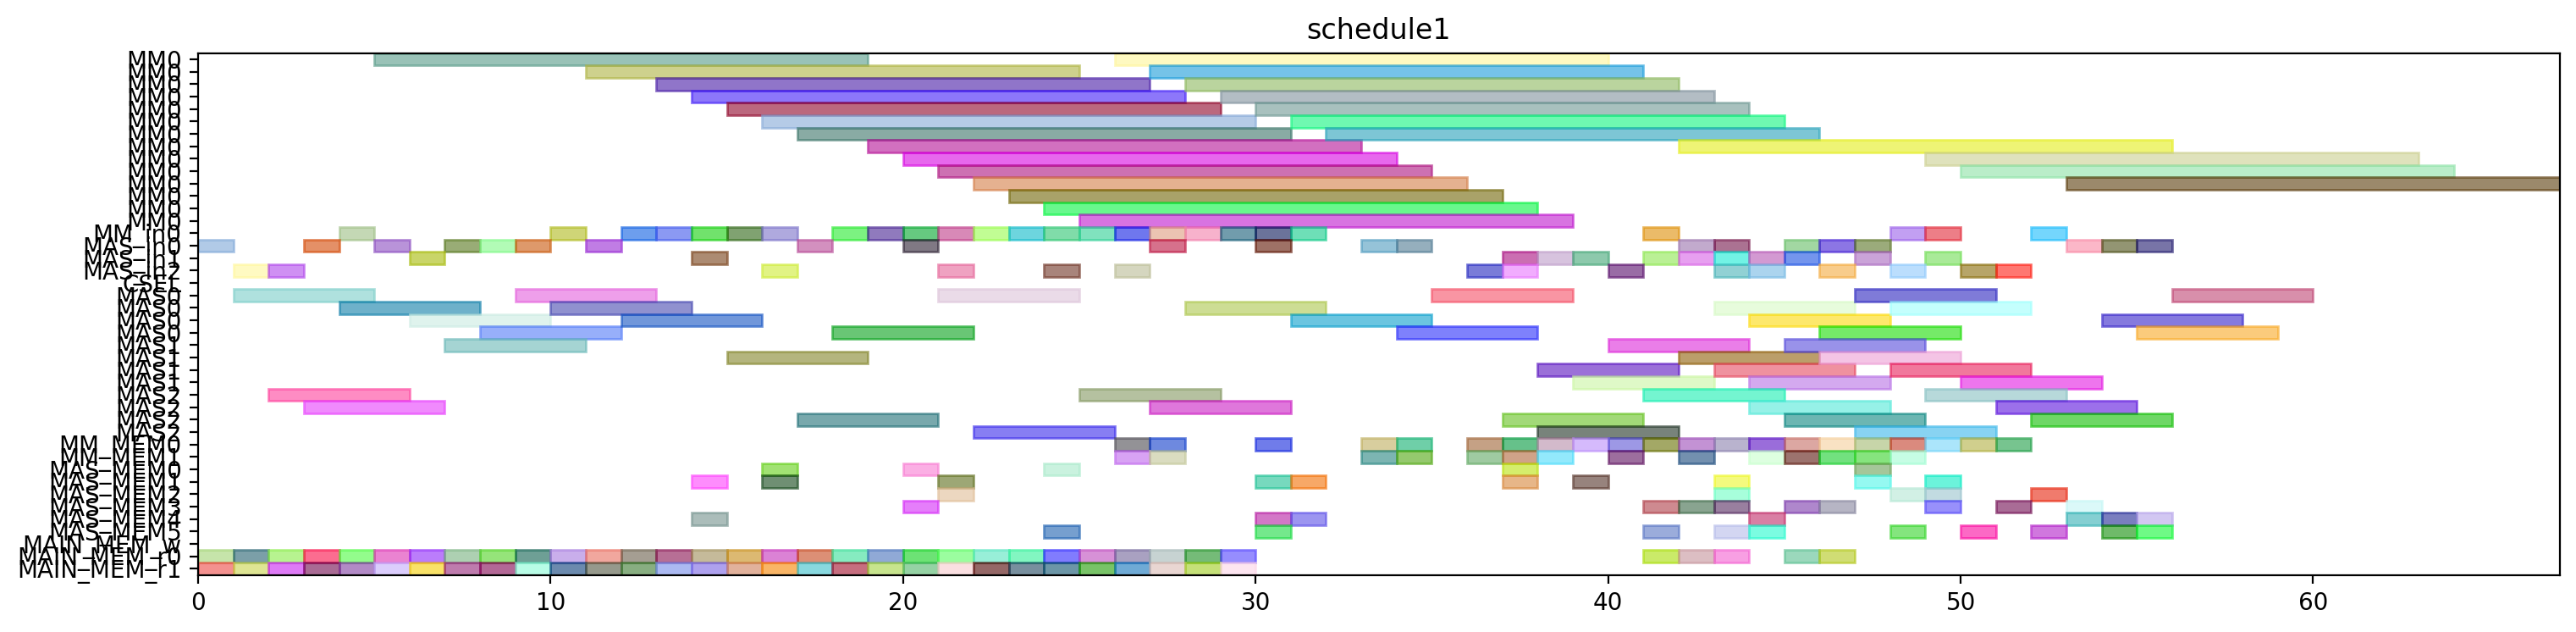

Reproduce this figure in Python.
from pyschedule import Scenario, solvers, plotters, alt


def solve():
	horizon = 164
	S = Scenario("schedule1", horizon=horizon)

	# resource
	MM = S.Resources('MM', num=1, size=14)
	MM_in = S.Resources('MM_in', num=1)
	MAS_in = S.Resources('MAS_in', num=3)
	CSEL = S.Resource('CSEL')
	MAS = S.Resources('MAS', num=3, size=4, periods=range(1, horizon))
	MM_MEM = S.Resources('MM_MEM', num=2)
	MAS_MEM = S.Resources('MAS_MEM', num=6)
	MAIN_MEM_w = S.Resource('MAIN_MEM_w', size=1)
	MAIN_MEM_r = S.Resources('MAIN_MEM_r', num=2)

	# result of previous scheduling
	r12_t3_in = S.Task('r12_t3_in', length=1, delay_cost=1)
	S += r12_t3_in >= 0
	r12_t3_in += MAS_in[0]

	r12_t3_mem0 = S.Task('r12_t3_mem0', length=1, delay_cost=1)
	S += r12_t3_mem0 >= 0
	r12_t3_mem0 += MAIN_MEM_r[0]

	r12_t3_mem1 = S.Task('r12_t3_mem1', length=1, delay_cost=1)
	S += r12_t3_mem1 >= 0
	r12_t3_mem1 += MAIN_MEM_r[1]

	r12_t3 = S.Task('r12_t3', length=4, delay_cost=1)
	S += r12_t3 >= 1
	r12_t3 += MAS[0]

	r6_t2_in = S.Task('r6_t2_in', length=1, delay_cost=1)
	S += r6_t2_in >= 1
	r6_t2_in += MAS_in[2]

	r6_t2_mem0 = S.Task('r6_t2_mem0', length=1, delay_cost=1)
	S += r6_t2_mem0 >= 1
	r6_t2_mem0 += MAIN_MEM_r[0]

	r6_t2_mem1 = S.Task('r6_t2_mem1', length=1, delay_cost=1)
	S += r6_t2_mem1 >= 1
	r6_t2_mem1 += MAIN_MEM_r[1]

	r16_t3_in = S.Task('r16_t3_in', length=1, delay_cost=1)
	S += r16_t3_in >= 2
	r16_t3_in += MAS_in[2]

	r16_t3_mem0 = S.Task('r16_t3_mem0', length=1, delay_cost=1)
	S += r16_t3_mem0 >= 2
	r16_t3_mem0 += MAIN_MEM_r[0]

	r16_t3_mem1 = S.Task('r16_t3_mem1', length=1, delay_cost=1)
	S += r16_t3_mem1 >= 2
	r16_t3_mem1 += MAIN_MEM_r[1]

	r6_t2 = S.Task('r6_t2', length=4, delay_cost=1)
	S += r6_t2 >= 2
	r6_t2 += MAS[2]

	r16_t3 = S.Task('r16_t3', length=4, delay_cost=1)
	S += r16_t3 >= 3
	r16_t3 += MAS[2]

	r4_t2_in = S.Task('r4_t2_in', length=1, delay_cost=1)
	S += r4_t2_in >= 3
	r4_t2_in += MAS_in[0]

	r4_t2_mem0 = S.Task('r4_t2_mem0', length=1, delay_cost=1)
	S += r4_t2_mem0 >= 3
	r4_t2_mem0 += MAIN_MEM_r[0]

	r4_t2_mem1 = S.Task('r4_t2_mem1', length=1, delay_cost=1)
	S += r4_t2_mem1 >= 3
	r4_t2_mem1 += MAIN_MEM_r[1]

	r12_t0_in = S.Task('r12_t0_in', length=1, delay_cost=1)
	S += r12_t0_in >= 4
	r12_t0_in += MM_in[0]

	r12_t0_mem0 = S.Task('r12_t0_mem0', length=1, delay_cost=1)
	S += r12_t0_mem0 >= 4
	r12_t0_mem0 += MAIN_MEM_r[0]

	r12_t0_mem1 = S.Task('r12_t0_mem1', length=1, delay_cost=1)
	S += r12_t0_mem1 >= 4
	r12_t0_mem1 += MAIN_MEM_r[1]

	r4_t2 = S.Task('r4_t2', length=4, delay_cost=1)
	S += r4_t2 >= 4
	r4_t2 += MAS[0]

	r12_t0 = S.Task('r12_t0', length=14, delay_cost=1)
	S += r12_t0 >= 5
	r12_t0 += MM[0]

	r5_t2_in = S.Task('r5_t2_in', length=1, delay_cost=1)
	S += r5_t2_in >= 5
	r5_t2_in += MAS_in[0]

	r5_t2_mem0 = S.Task('r5_t2_mem0', length=1, delay_cost=1)
	S += r5_t2_mem0 >= 5
	r5_t2_mem0 += MAIN_MEM_r[0]

	r5_t2_mem1 = S.Task('r5_t2_mem1', length=1, delay_cost=1)
	S += r5_t2_mem1 >= 5
	r5_t2_mem1 += MAIN_MEM_r[1]

	r1_t2_in = S.Task('r1_t2_in', length=1, delay_cost=1)
	S += r1_t2_in >= 6
	r1_t2_in += MAS_in[1]

	r1_t2_mem0 = S.Task('r1_t2_mem0', length=1, delay_cost=1)
	S += r1_t2_mem0 >= 6
	r1_t2_mem0 += MAIN_MEM_r[0]

	r1_t2_mem1 = S.Task('r1_t2_mem1', length=1, delay_cost=1)
	S += r1_t2_mem1 >= 6
	r1_t2_mem1 += MAIN_MEM_r[1]

	r5_t2 = S.Task('r5_t2', length=4, delay_cost=1)
	S += r5_t2 >= 6
	r5_t2 += MAS[0]

	r1_t2 = S.Task('r1_t2', length=4, delay_cost=1)
	S += r1_t2 >= 7
	r1_t2 += MAS[1]

	r9_t2_in = S.Task('r9_t2_in', length=1, delay_cost=1)
	S += r9_t2_in >= 7
	r9_t2_in += MAS_in[0]

	r9_t2_mem0 = S.Task('r9_t2_mem0', length=1, delay_cost=1)
	S += r9_t2_mem0 >= 7
	r9_t2_mem0 += MAIN_MEM_r[0]

	r9_t2_mem1 = S.Task('r9_t2_mem1', length=1, delay_cost=1)
	S += r9_t2_mem1 >= 7
	r9_t2_mem1 += MAIN_MEM_r[1]

	r13_t3_in = S.Task('r13_t3_in', length=1, delay_cost=1)
	S += r13_t3_in >= 8
	r13_t3_in += MAS_in[0]

	r13_t3_mem0 = S.Task('r13_t3_mem0', length=1, delay_cost=1)
	S += r13_t3_mem0 >= 8
	r13_t3_mem0 += MAIN_MEM_r[0]

	r13_t3_mem1 = S.Task('r13_t3_mem1', length=1, delay_cost=1)
	S += r13_t3_mem1 >= 8
	r13_t3_mem1 += MAIN_MEM_r[1]

	r9_t2 = S.Task('r9_t2', length=4, delay_cost=1)
	S += r9_t2 >= 8
	r9_t2 += MAS[0]

	r13_t3 = S.Task('r13_t3', length=4, delay_cost=1)
	S += r13_t3 >= 9
	r13_t3 += MAS[0]

	r6_t3_in = S.Task('r6_t3_in', length=1, delay_cost=1)
	S += r6_t3_in >= 9
	r6_t3_in += MAS_in[0]

	r6_t3_mem0 = S.Task('r6_t3_mem0', length=1, delay_cost=1)
	S += r6_t3_mem0 >= 9
	r6_t3_mem0 += MAIN_MEM_r[0]

	r6_t3_mem1 = S.Task('r6_t3_mem1', length=1, delay_cost=1)
	S += r6_t3_mem1 >= 9
	r6_t3_mem1 += MAIN_MEM_r[1]

	r6_t1_in = S.Task('r6_t1_in', length=1, delay_cost=1)
	S += r6_t1_in >= 10
	r6_t1_in += MM_in[0]

	r6_t1_mem0 = S.Task('r6_t1_mem0', length=1, delay_cost=1)
	S += r6_t1_mem0 >= 10
	r6_t1_mem0 += MAIN_MEM_r[0]

	r6_t1_mem1 = S.Task('r6_t1_mem1', length=1, delay_cost=1)
	S += r6_t1_mem1 >= 10
	r6_t1_mem1 += MAIN_MEM_r[1]

	r6_t3 = S.Task('r6_t3', length=4, delay_cost=1)
	S += r6_t3 >= 10
	r6_t3 += MAS[0]

	r5_t3_in = S.Task('r5_t3_in', length=1, delay_cost=1)
	S += r5_t3_in >= 11
	r5_t3_in += MAS_in[0]

	r5_t3_mem0 = S.Task('r5_t3_mem0', length=1, delay_cost=1)
	S += r5_t3_mem0 >= 11
	r5_t3_mem0 += MAIN_MEM_r[0]

	r5_t3_mem1 = S.Task('r5_t3_mem1', length=1, delay_cost=1)
	S += r5_t3_mem1 >= 11
	r5_t3_mem1 += MAIN_MEM_r[1]

	r6_t1 = S.Task('r6_t1', length=14, delay_cost=1)
	S += r6_t1 >= 11
	r6_t1 += MM[0]

	r5_t3 = S.Task('r5_t3', length=4, delay_cost=1)
	S += r5_t3 >= 12
	r5_t3 += MAS[0]

	r6_t0_in = S.Task('r6_t0_in', length=1, delay_cost=1)
	S += r6_t0_in >= 12
	r6_t0_in += MM_in[0]

	r6_t0_mem0 = S.Task('r6_t0_mem0', length=1, delay_cost=1)
	S += r6_t0_mem0 >= 12
	r6_t0_mem0 += MAIN_MEM_r[0]

	r6_t0_mem1 = S.Task('r6_t0_mem1', length=1, delay_cost=1)
	S += r6_t0_mem1 >= 12
	r6_t0_mem1 += MAIN_MEM_r[1]

	r5_t1_in = S.Task('r5_t1_in', length=1, delay_cost=1)
	S += r5_t1_in >= 13
	r5_t1_in += MM_in[0]

	r5_t1_mem0 = S.Task('r5_t1_mem0', length=1, delay_cost=1)
	S += r5_t1_mem0 >= 13
	r5_t1_mem0 += MAIN_MEM_r[0]

	r5_t1_mem1 = S.Task('r5_t1_mem1', length=1, delay_cost=1)
	S += r5_t1_mem1 >= 13
	r5_t1_mem1 += MAIN_MEM_r[1]

	r6_t0 = S.Task('r6_t0', length=14, delay_cost=1)
	S += r6_t0 >= 13
	r6_t0 += MM[0]

	r4_t3_in = S.Task('r4_t3_in', length=1, delay_cost=1)
	S += r4_t3_in >= 14
	r4_t3_in += MAS_in[1]

	r4_t3_mem0 = S.Task('r4_t3_mem0', length=1, delay_cost=1)
	S += r4_t3_mem0 >= 14
	r4_t3_mem0 += MAIN_MEM_r[0]

	r4_t3_mem1 = S.Task('r4_t3_mem1', length=1, delay_cost=1)
	S += r4_t3_mem1 >= 14
	r4_t3_mem1 += MAIN_MEM_r[1]

	r5_t1 = S.Task('r5_t1', length=14, delay_cost=1)
	S += r5_t1 >= 14
	r5_t1 += MM[0]

	r4_t0_in = S.Task('r4_t0_in', length=1, delay_cost=1)
	S += r4_t0_in >= 15
	r4_t0_in += MM_in[0]

	r4_t0_mem0 = S.Task('r4_t0_mem0', length=1, delay_cost=1)
	S += r4_t0_mem0 >= 15
	r4_t0_mem0 += MAIN_MEM_r[0]

	r4_t0_mem1 = S.Task('r4_t0_mem1', length=1, delay_cost=1)
	S += r4_t0_mem1 >= 15
	r4_t0_mem1 += MAIN_MEM_r[1]

	r4_t3 = S.Task('r4_t3', length=4, delay_cost=1)
	S += r4_t3 >= 15
	r4_t3 += MAS[1]

	r3_t3_in = S.Task('r3_t3_in', length=1, delay_cost=1)
	S += r3_t3_in >= 16
	r3_t3_in += MAS_in[2]

	r3_t3_mem0 = S.Task('r3_t3_mem0', length=1, delay_cost=1)
	S += r3_t3_mem0 >= 16
	r3_t3_mem0 += MAIN_MEM_r[0]

	r3_t3_mem1 = S.Task('r3_t3_mem1', length=1, delay_cost=1)
	S += r3_t3_mem1 >= 16
	r3_t3_mem1 += MAIN_MEM_r[1]

	r4_t0 = S.Task('r4_t0', length=14, delay_cost=1)
	S += r4_t0 >= 16
	r4_t0 += MM[0]

	r1_t3_in = S.Task('r1_t3_in', length=1, delay_cost=1)
	S += r1_t3_in >= 17
	r1_t3_in += MAS_in[0]

	r1_t3_mem0 = S.Task('r1_t3_mem0', length=1, delay_cost=1)
	S += r1_t3_mem0 >= 17
	r1_t3_mem0 += MAIN_MEM_r[0]

	r1_t3_mem1 = S.Task('r1_t3_mem1', length=1, delay_cost=1)
	S += r1_t3_mem1 >= 17
	r1_t3_mem1 += MAIN_MEM_r[1]

	r3_t3 = S.Task('r3_t3', length=4, delay_cost=1)
	S += r3_t3 >= 17
	r3_t3 += MAS[2]

	r1_t3 = S.Task('r1_t3', length=4, delay_cost=1)
	S += r1_t3 >= 18
	r1_t3 += MAS[0]

	r3_t1_in = S.Task('r3_t1_in', length=1, delay_cost=1)
	S += r3_t1_in >= 18
	r3_t1_in += MM_in[0]

	r3_t1_mem0 = S.Task('r3_t1_mem0', length=1, delay_cost=1)
	S += r3_t1_mem0 >= 18
	r3_t1_mem0 += MAIN_MEM_r[0]

	r3_t1_mem1 = S.Task('r3_t1_mem1', length=1, delay_cost=1)
	S += r3_t1_mem1 >= 18
	r3_t1_mem1 += MAIN_MEM_r[1]

	r3_t1 = S.Task('r3_t1', length=14, delay_cost=1)
	S += r3_t1 >= 19
	r3_t1 += MM[0]

	r5_t0_in = S.Task('r5_t0_in', length=1, delay_cost=1)
	S += r5_t0_in >= 19
	r5_t0_in += MM_in[0]

	r5_t0_mem0 = S.Task('r5_t0_mem0', length=1, delay_cost=1)
	S += r5_t0_mem0 >= 19
	r5_t0_mem0 += MAIN_MEM_r[0]

	r5_t0_mem1 = S.Task('r5_t0_mem1', length=1, delay_cost=1)
	S += r5_t0_mem1 >= 19
	r5_t0_mem1 += MAIN_MEM_r[1]

	r3_t2_in = S.Task('r3_t2_in', length=1, delay_cost=1)
	S += r3_t2_in >= 20
	r3_t2_in += MAS_in[0]

	r3_t2_mem0 = S.Task('r3_t2_mem0', length=1, delay_cost=1)
	S += r3_t2_mem0 >= 20
	r3_t2_mem0 += MAIN_MEM_r[0]

	r3_t2_mem1 = S.Task('r3_t2_mem1', length=1, delay_cost=1)
	S += r3_t2_mem1 >= 20
	r3_t2_mem1 += MAIN_MEM_r[1]

	r5_t0 = S.Task('r5_t0', length=14, delay_cost=1)
	S += r5_t0 >= 20
	r5_t0 += MM[0]

	r13_t2_in = S.Task('r13_t2_in', length=1, delay_cost=1)
	S += r13_t2_in >= 21
	r13_t2_in += MAS_in[2]

	r13_t2_mem0 = S.Task('r13_t2_mem0', length=1, delay_cost=1)
	S += r13_t2_mem0 >= 21
	r13_t2_mem0 += MAIN_MEM_r[0]

	r13_t2_mem1 = S.Task('r13_t2_mem1', length=1, delay_cost=1)
	S += r13_t2_mem1 >= 21
	r13_t2_mem1 += MAIN_MEM_r[1]

	r3_t2 = S.Task('r3_t2', length=4, delay_cost=1)
	S += r3_t2 >= 21
	r3_t2 += MAS[0]

	r13_t2 = S.Task('r13_t2', length=4, delay_cost=1)
	S += r13_t2 >= 22
	r13_t2 += MAS[2]

	r3_t0_in = S.Task('r3_t0_in', length=1, delay_cost=1)
	S += r3_t0_in >= 22
	r3_t0_in += MM_in[0]

	r3_t0_mem0 = S.Task('r3_t0_mem0', length=1, delay_cost=1)
	S += r3_t0_mem0 >= 22
	r3_t0_mem0 += MAIN_MEM_r[0]

	r3_t0_mem1 = S.Task('r3_t0_mem1', length=1, delay_cost=1)
	S += r3_t0_mem1 >= 22
	r3_t0_mem1 += MAIN_MEM_r[1]

	r3_t0 = S.Task('r3_t0', length=14, delay_cost=1)
	S += r3_t0 >= 23
	r3_t0 += MM[0]

	r4_t1_in = S.Task('r4_t1_in', length=1, delay_cost=1)
	S += r4_t1_in >= 23
	r4_t1_in += MM_in[0]

	r4_t1_mem0 = S.Task('r4_t1_mem0', length=1, delay_cost=1)
	S += r4_t1_mem0 >= 23
	r4_t1_mem0 += MAIN_MEM_r[0]

	r4_t1_mem1 = S.Task('r4_t1_mem1', length=1, delay_cost=1)
	S += r4_t1_mem1 >= 23
	r4_t1_mem1 += MAIN_MEM_r[1]

	r12_t2_in = S.Task('r12_t2_in', length=1, delay_cost=1)
	S += r12_t2_in >= 24
	r12_t2_in += MAS_in[2]

	r12_t2_mem0 = S.Task('r12_t2_mem0', length=1, delay_cost=1)
	S += r12_t2_mem0 >= 24
	r12_t2_mem0 += MAIN_MEM_r[0]

	r12_t2_mem1 = S.Task('r12_t2_mem1', length=1, delay_cost=1)
	S += r12_t2_mem1 >= 24
	r12_t2_mem1 += MAIN_MEM_r[1]

	r4_t1 = S.Task('r4_t1', length=14, delay_cost=1)
	S += r4_t1 >= 24
	r4_t1 += MM[0]

	r12_t2 = S.Task('r12_t2', length=4, delay_cost=1)
	S += r12_t2 >= 25
	r12_t2 += MAS[2]

	r1_t1_in = S.Task('r1_t1_in', length=1, delay_cost=1)
	S += r1_t1_in >= 25
	r1_t1_in += MM_in[0]

	r1_t1_mem0 = S.Task('r1_t1_mem0', length=1, delay_cost=1)
	S += r1_t1_mem0 >= 25
	r1_t1_mem0 += MAIN_MEM_r[0]

	r1_t1_mem1 = S.Task('r1_t1_mem1', length=1, delay_cost=1)
	S += r1_t1_mem1 >= 25
	r1_t1_mem1 += MAIN_MEM_r[1]

	r1_t0_in = S.Task('r1_t0_in', length=1, delay_cost=1)
	S += r1_t0_in >= 26
	r1_t0_in += MM_in[0]

	r1_t0_mem0 = S.Task('r1_t0_mem0', length=1, delay_cost=1)
	S += r1_t0_mem0 >= 26
	r1_t0_mem0 += MAIN_MEM_r[0]

	r1_t0_mem1 = S.Task('r1_t0_mem1', length=1, delay_cost=1)
	S += r1_t0_mem1 >= 26
	r1_t0_mem1 += MAIN_MEM_r[1]

	r1_t1 = S.Task('r1_t1', length=14, delay_cost=1)
	S += r1_t1 >= 26
	r1_t1 += MM[0]

	r13_t1_in = S.Task('r13_t1_in', length=1, delay_cost=1)
	S += r13_t1_in >= 27
	r13_t1_in += MM_in[0]

	r13_t1_mem0 = S.Task('r13_t1_mem0', length=1, delay_cost=1)
	S += r13_t1_mem0 >= 27
	r13_t1_mem0 += MAIN_MEM_r[0]

	r13_t1_mem1 = S.Task('r13_t1_mem1', length=1, delay_cost=1)
	S += r13_t1_mem1 >= 27
	r13_t1_mem1 += MAIN_MEM_r[1]

	r1_t0 = S.Task('r1_t0', length=14, delay_cost=1)
	S += r1_t0 >= 27
	r1_t0 += MM[0]

	r13_t0_in = S.Task('r13_t0_in', length=1, delay_cost=1)
	S += r13_t0_in >= 28
	r13_t0_in += MM_in[0]

	r13_t0_mem0 = S.Task('r13_t0_mem0', length=1, delay_cost=1)
	S += r13_t0_mem0 >= 28
	r13_t0_mem0 += MAIN_MEM_r[0]

	r13_t0_mem1 = S.Task('r13_t0_mem1', length=1, delay_cost=1)
	S += r13_t0_mem1 >= 28
	r13_t0_mem1 += MAIN_MEM_r[1]

	r13_t1 = S.Task('r13_t1', length=14, delay_cost=1)
	S += r13_t1 >= 28
	r13_t1 += MM[0]

	r12_t1_in = S.Task('r12_t1_in', length=1, delay_cost=1)
	S += r12_t1_in >= 29
	r12_t1_in += MM_in[0]

	r12_t1_mem0 = S.Task('r12_t1_mem0', length=1, delay_cost=1)
	S += r12_t1_mem0 >= 29
	r12_t1_mem0 += MAIN_MEM_r[0]

	r12_t1_mem1 = S.Task('r12_t1_mem1', length=1, delay_cost=1)
	S += r12_t1_mem1 >= 29
	r12_t1_mem1 += MAIN_MEM_r[1]

	r13_t0 = S.Task('r13_t0', length=14, delay_cost=1)
	S += r13_t0 >= 29
	r13_t0 += MM[0]

	r12_t1 = S.Task('r12_t1', length=14, delay_cost=1)
	S += r12_t1 >= 30
	r12_t1 += MM[0]


	# new tasks
	r1_t4 = S.Task('r1_t4', length=14, delay_cost=1)
	r1_t4 += alt(MM)
	r1_t4_in = S.Task('r1_t4_in', length=1, delay_cost=1)
	r1_t4_in += alt(MM_in)
	S += r1_t4_in*MM_in[0]<=r1_t4*MM[0]
	r1_t4_mem0 = S.Task('r1_t4_mem0', length=1, delay_cost=1)
	r1_t4_mem0 += MAS_MEM[2]
	S += 10 < r1_t4_mem0
	S += r1_t4_mem0 <= r1_t4

	r1_t4_mem1 = S.Task('r1_t4_mem1', length=1, delay_cost=1)
	r1_t4_mem1 += MAS_MEM[1]
	S += 21 < r1_t4_mem1
	S += r1_t4_mem1 <= r1_t4

	r10 = S.Task('r10', length=4, delay_cost=1)
	r10 += alt(MAS)
	r10_in = S.Task('r10_in', length=1, delay_cost=1)
	r10_in += alt(MAS_in)
	S += r10_in*MAS_in[0]<=r10*MAS[0]

	S += r10_in*MAS_in[1]<=r10*MAS[1]

	S += r10_in*MAS_in[2]<=r10*MAS[2]

	r10_mem0 = S.Task('r10_mem0', length=1, delay_cost=1)
	r10_mem0 += MM_MEM[0]
	S += 40 < r10_mem0
	S += r10_mem0 <= r10

	r10_mem1 = S.Task('r10_mem1', length=1, delay_cost=1)
	r10_mem1 += MM_MEM[1]
	S += 39 < r10_mem1
	S += r10_mem1 <= r10

	r1_t5 = S.Task('r1_t5', length=4, delay_cost=1)
	r1_t5 += alt(MAS)
	r1_t5_in = S.Task('r1_t5_in', length=1, delay_cost=1)
	r1_t5_in += alt(MAS_in)
	S += r1_t5_in*MAS_in[0]<=r1_t5*MAS[0]

	S += r1_t5_in*MAS_in[1]<=r1_t5*MAS[1]

	S += r1_t5_in*MAS_in[2]<=r1_t5*MAS[2]

	r1_t5_mem0 = S.Task('r1_t5_mem0', length=1, delay_cost=1)
	r1_t5_mem0 += MM_MEM[0]
	S += 40 < r1_t5_mem0
	S += r1_t5_mem0 <= r1_t5

	r1_t5_mem1 = S.Task('r1_t5_mem1', length=1, delay_cost=1)
	r1_t5_mem1 += MM_MEM[1]
	S += 39 < r1_t5_mem1
	S += r1_t5_mem1 <= r1_t5

	r3_t4 = S.Task('r3_t4', length=14, delay_cost=1)
	r3_t4 += alt(MM)
	r3_t4_in = S.Task('r3_t4_in', length=1, delay_cost=1)
	r3_t4_in += alt(MM_in)
	S += r3_t4_in*MM_in[0]<=r3_t4*MM[0]
	r3_t4_mem0 = S.Task('r3_t4_mem0', length=1, delay_cost=1)
	r3_t4_mem0 += MAS_MEM[0]
	S += 24 < r3_t4_mem0
	S += r3_t4_mem0 <= r3_t4

	r3_t4_mem1 = S.Task('r3_t4_mem1', length=1, delay_cost=1)
	r3_t4_mem1 += MAS_MEM[5]
	S += 20 < r3_t4_mem1
	S += r3_t4_mem1 <= r3_t4

	r30 = S.Task('r30', length=4, delay_cost=1)
	r30 += alt(MAS)
	r30_in = S.Task('r30_in', length=1, delay_cost=1)
	r30_in += alt(MAS_in)
	S += r30_in*MAS_in[0]<=r30*MAS[0]

	S += r30_in*MAS_in[1]<=r30*MAS[1]

	S += r30_in*MAS_in[2]<=r30*MAS[2]

	r30_mem0 = S.Task('r30_mem0', length=1, delay_cost=1)
	r30_mem0 += MM_MEM[0]
	S += 36 < r30_mem0
	S += r30_mem0 <= r30

	r30_mem1 = S.Task('r30_mem1', length=1, delay_cost=1)
	r30_mem1 += MM_MEM[1]
	S += 32 < r30_mem1
	S += r30_mem1 <= r30

	r3_t5 = S.Task('r3_t5', length=4, delay_cost=1)
	r3_t5 += alt(MAS)
	r3_t5_in = S.Task('r3_t5_in', length=1, delay_cost=1)
	r3_t5_in += alt(MAS_in)
	S += r3_t5_in*MAS_in[0]<=r3_t5*MAS[0]

	S += r3_t5_in*MAS_in[1]<=r3_t5*MAS[1]

	S += r3_t5_in*MAS_in[2]<=r3_t5*MAS[2]

	r3_t5_mem0 = S.Task('r3_t5_mem0', length=1, delay_cost=1)
	r3_t5_mem0 += MM_MEM[0]
	S += 36 < r3_t5_mem0
	S += r3_t5_mem0 <= r3_t5

	r3_t5_mem1 = S.Task('r3_t5_mem1', length=1, delay_cost=1)
	r3_t5_mem1 += MM_MEM[1]
	S += 32 < r3_t5_mem1
	S += r3_t5_mem1 <= r3_t5

	r4_t4 = S.Task('r4_t4', length=14, delay_cost=1)
	r4_t4 += alt(MM)
	r4_t4_in = S.Task('r4_t4_in', length=1, delay_cost=1)
	r4_t4_in += alt(MM_in)
	S += r4_t4_in*MM_in[0]<=r4_t4*MM[0]
	r4_t4_mem0 = S.Task('r4_t4_mem0', length=1, delay_cost=1)
	r4_t4_mem0 += MAS_MEM[0]
	S += 7 < r4_t4_mem0
	S += r4_t4_mem0 <= r4_t4

	r4_t4_mem1 = S.Task('r4_t4_mem1', length=1, delay_cost=1)
	r4_t4_mem1 += MAS_MEM[3]
	S += 18 < r4_t4_mem1
	S += r4_t4_mem1 <= r4_t4

	r40 = S.Task('r40', length=4, delay_cost=1)
	r40 += alt(MAS)
	r40_in = S.Task('r40_in', length=1, delay_cost=1)
	r40_in += alt(MAS_in)
	S += r40_in*MAS_in[0]<=r40*MAS[0]

	S += r40_in*MAS_in[1]<=r40*MAS[1]

	S += r40_in*MAS_in[2]<=r40*MAS[2]

	r40_mem0 = S.Task('r40_mem0', length=1, delay_cost=1)
	r40_mem0 += MM_MEM[0]
	S += 29 < r40_mem0
	S += r40_mem0 <= r40

	r40_mem1 = S.Task('r40_mem1', length=1, delay_cost=1)
	r40_mem1 += MM_MEM[1]
	S += 37 < r40_mem1
	S += r40_mem1 <= r40

	r4_t5 = S.Task('r4_t5', length=4, delay_cost=1)
	r4_t5 += alt(MAS)
	r4_t5_in = S.Task('r4_t5_in', length=1, delay_cost=1)
	r4_t5_in += alt(MAS_in)
	S += r4_t5_in*MAS_in[0]<=r4_t5*MAS[0]

	S += r4_t5_in*MAS_in[1]<=r4_t5*MAS[1]

	S += r4_t5_in*MAS_in[2]<=r4_t5*MAS[2]

	r4_t5_mem0 = S.Task('r4_t5_mem0', length=1, delay_cost=1)
	r4_t5_mem0 += MM_MEM[0]
	S += 29 < r4_t5_mem0
	S += r4_t5_mem0 <= r4_t5

	r4_t5_mem1 = S.Task('r4_t5_mem1', length=1, delay_cost=1)
	r4_t5_mem1 += MM_MEM[1]
	S += 37 < r4_t5_mem1
	S += r4_t5_mem1 <= r4_t5

	r5_t4 = S.Task('r5_t4', length=14, delay_cost=1)
	r5_t4 += alt(MM)
	r5_t4_in = S.Task('r5_t4_in', length=1, delay_cost=1)
	r5_t4_in += alt(MM_in)
	S += r5_t4_in*MM_in[0]<=r5_t4*MM[0]
	r5_t4_mem0 = S.Task('r5_t4_mem0', length=1, delay_cost=1)
	r5_t4_mem0 += MAS_MEM[0]
	S += 9 < r5_t4_mem0
	S += r5_t4_mem0 <= r5_t4

	r5_t4_mem1 = S.Task('r5_t4_mem1', length=1, delay_cost=1)
	r5_t4_mem1 += MAS_MEM[1]
	S += 15 < r5_t4_mem1
	S += r5_t4_mem1 <= r5_t4

	r50 = S.Task('r50', length=4, delay_cost=1)
	r50 += alt(MAS)
	r50_in = S.Task('r50_in', length=1, delay_cost=1)
	r50_in += alt(MAS_in)
	S += r50_in*MAS_in[0]<=r50*MAS[0]

	S += r50_in*MAS_in[1]<=r50*MAS[1]

	S += r50_in*MAS_in[2]<=r50*MAS[2]

	r50_mem0 = S.Task('r50_mem0', length=1, delay_cost=1)
	r50_mem0 += MM_MEM[0]
	S += 33 < r50_mem0
	S += r50_mem0 <= r50

	r50_mem1 = S.Task('r50_mem1', length=1, delay_cost=1)
	r50_mem1 += MM_MEM[1]
	S += 27 < r50_mem1
	S += r50_mem1 <= r50

	r5_t5 = S.Task('r5_t5', length=4, delay_cost=1)
	r5_t5 += alt(MAS)
	r5_t5_in = S.Task('r5_t5_in', length=1, delay_cost=1)
	r5_t5_in += alt(MAS_in)
	S += r5_t5_in*MAS_in[0]<=r5_t5*MAS[0]

	S += r5_t5_in*MAS_in[1]<=r5_t5*MAS[1]

	S += r5_t5_in*MAS_in[2]<=r5_t5*MAS[2]

	r5_t5_mem0 = S.Task('r5_t5_mem0', length=1, delay_cost=1)
	r5_t5_mem0 += MM_MEM[0]
	S += 33 < r5_t5_mem0
	S += r5_t5_mem0 <= r5_t5

	r5_t5_mem1 = S.Task('r5_t5_mem1', length=1, delay_cost=1)
	r5_t5_mem1 += MM_MEM[1]
	S += 27 < r5_t5_mem1
	S += r5_t5_mem1 <= r5_t5

	r6_t4 = S.Task('r6_t4', length=14, delay_cost=1)
	r6_t4 += alt(MM)
	r6_t4_in = S.Task('r6_t4_in', length=1, delay_cost=1)
	r6_t4_in += alt(MM_in)
	S += r6_t4_in*MM_in[0]<=r6_t4*MM[0]
	r6_t4_mem0 = S.Task('r6_t4_mem0', length=1, delay_cost=1)
	r6_t4_mem0 += MAS_MEM[4]
	S += 5 < r6_t4_mem0
	S += r6_t4_mem0 <= r6_t4

	r6_t4_mem1 = S.Task('r6_t4_mem1', length=1, delay_cost=1)
	r6_t4_mem1 += MAS_MEM[1]
	S += 13 < r6_t4_mem1
	S += r6_t4_mem1 <= r6_t4

	r60 = S.Task('r60', length=4, delay_cost=1)
	r60 += alt(MAS)
	r60_in = S.Task('r60_in', length=1, delay_cost=1)
	r60_in += alt(MAS_in)
	S += r60_in*MAS_in[0]<=r60*MAS[0]

	S += r60_in*MAS_in[1]<=r60*MAS[1]

	S += r60_in*MAS_in[2]<=r60*MAS[2]

	r60_mem0 = S.Task('r60_mem0', length=1, delay_cost=1)
	r60_mem0 += MM_MEM[0]
	S += 26 < r60_mem0
	S += r60_mem0 <= r60

	r60_mem1 = S.Task('r60_mem1', length=1, delay_cost=1)
	r60_mem1 += MM_MEM[1]
	S += 24 < r60_mem1
	S += r60_mem1 <= r60

	r6_t5 = S.Task('r6_t5', length=4, delay_cost=1)
	r6_t5 += alt(MAS)
	r6_t5_in = S.Task('r6_t5_in', length=1, delay_cost=1)
	r6_t5_in += alt(MAS_in)
	S += r6_t5_in*MAS_in[0]<=r6_t5*MAS[0]

	S += r6_t5_in*MAS_in[1]<=r6_t5*MAS[1]

	S += r6_t5_in*MAS_in[2]<=r6_t5*MAS[2]

	r6_t5_mem0 = S.Task('r6_t5_mem0', length=1, delay_cost=1)
	r6_t5_mem0 += MM_MEM[0]
	S += 26 < r6_t5_mem0
	S += r6_t5_mem0 <= r6_t5

	r6_t5_mem1 = S.Task('r6_t5_mem1', length=1, delay_cost=1)
	r6_t5_mem1 += MM_MEM[1]
	S += 24 < r6_t5_mem1
	S += r6_t5_mem1 <= r6_t5

	r12_t4 = S.Task('r12_t4', length=14, delay_cost=1)
	r12_t4 += alt(MM)
	r12_t4_in = S.Task('r12_t4_in', length=1, delay_cost=1)
	r12_t4_in += alt(MM_in)
	S += r12_t4_in*MM_in[0]<=r12_t4*MM[0]
	r12_t4_mem0 = S.Task('r12_t4_mem0', length=1, delay_cost=1)
	r12_t4_mem0 += MAS_MEM[4]
	S += 28 < r12_t4_mem0
	S += r12_t4_mem0 <= r12_t4

	r12_t4_mem1 = S.Task('r12_t4_mem1', length=1, delay_cost=1)
	r12_t4_mem1 += MAS_MEM[1]
	S += 4 < r12_t4_mem1
	S += r12_t4_mem1 <= r12_t4

	r120 = S.Task('r120', length=4, delay_cost=1)
	r120 += alt(MAS)
	r120_in = S.Task('r120_in', length=1, delay_cost=1)
	r120_in += alt(MAS_in)
	S += r120_in*MAS_in[0]<=r120*MAS[0]

	S += r120_in*MAS_in[1]<=r120*MAS[1]

	S += r120_in*MAS_in[2]<=r120*MAS[2]

	r120_mem0 = S.Task('r120_mem0', length=1, delay_cost=1)
	r120_mem0 += MM_MEM[0]
	S += 18 < r120_mem0
	S += r120_mem0 <= r120

	r120_mem1 = S.Task('r120_mem1', length=1, delay_cost=1)
	r120_mem1 += MM_MEM[1]
	S += 43 < r120_mem1
	S += r120_mem1 <= r120

	r12_t5 = S.Task('r12_t5', length=4, delay_cost=1)
	r12_t5 += alt(MAS)
	r12_t5_in = S.Task('r12_t5_in', length=1, delay_cost=1)
	r12_t5_in += alt(MAS_in)
	S += r12_t5_in*MAS_in[0]<=r12_t5*MAS[0]

	S += r12_t5_in*MAS_in[1]<=r12_t5*MAS[1]

	S += r12_t5_in*MAS_in[2]<=r12_t5*MAS[2]

	r12_t5_mem0 = S.Task('r12_t5_mem0', length=1, delay_cost=1)
	r12_t5_mem0 += MM_MEM[0]
	S += 18 < r12_t5_mem0
	S += r12_t5_mem0 <= r12_t5

	r12_t5_mem1 = S.Task('r12_t5_mem1', length=1, delay_cost=1)
	r12_t5_mem1 += MM_MEM[1]
	S += 43 < r12_t5_mem1
	S += r12_t5_mem1 <= r12_t5

	r13_t4 = S.Task('r13_t4', length=14, delay_cost=1)
	r13_t4 += alt(MM)
	r13_t4_in = S.Task('r13_t4_in', length=1, delay_cost=1)
	r13_t4_in += alt(MM_in)
	S += r13_t4_in*MM_in[0]<=r13_t4*MM[0]
	r13_t4_mem0 = S.Task('r13_t4_mem0', length=1, delay_cost=1)
	r13_t4_mem0 += MAS_MEM[4]
	S += 25 < r13_t4_mem0
	S += r13_t4_mem0 <= r13_t4

	r13_t4_mem1 = S.Task('r13_t4_mem1', length=1, delay_cost=1)
	r13_t4_mem1 += MAS_MEM[1]
	S += 12 < r13_t4_mem1
	S += r13_t4_mem1 <= r13_t4

	r130 = S.Task('r130', length=4, delay_cost=1)
	r130 += alt(MAS)
	r130_in = S.Task('r130_in', length=1, delay_cost=1)
	r130_in += alt(MAS_in)
	S += r130_in*MAS_in[0]<=r130*MAS[0]

	S += r130_in*MAS_in[1]<=r130*MAS[1]

	S += r130_in*MAS_in[2]<=r130*MAS[2]

	r130_mem0 = S.Task('r130_mem0', length=1, delay_cost=1)
	r130_mem0 += MM_MEM[0]
	S += 42 < r130_mem0
	S += r130_mem0 <= r130

	r130_mem1 = S.Task('r130_mem1', length=1, delay_cost=1)
	r130_mem1 += MM_MEM[1]
	S += 41 < r130_mem1
	S += r130_mem1 <= r130

	r13_t5 = S.Task('r13_t5', length=4, delay_cost=1)
	r13_t5 += alt(MAS)
	r13_t5_in = S.Task('r13_t5_in', length=1, delay_cost=1)
	r13_t5_in += alt(MAS_in)
	S += r13_t5_in*MAS_in[0]<=r13_t5*MAS[0]

	S += r13_t5_in*MAS_in[1]<=r13_t5*MAS[1]

	S += r13_t5_in*MAS_in[2]<=r13_t5*MAS[2]

	r13_t5_mem0 = S.Task('r13_t5_mem0', length=1, delay_cost=1)
	r13_t5_mem0 += MM_MEM[0]
	S += 42 < r13_t5_mem0
	S += r13_t5_mem0 <= r13_t5

	r13_t5_mem1 = S.Task('r13_t5_mem1', length=1, delay_cost=1)
	r13_t5_mem1 += MM_MEM[1]
	S += 41 < r13_t5_mem1
	S += r13_t5_mem1 <= r13_t5

	r11 = S.Task('r11', length=4, delay_cost=1)
	r11 += alt(MAS)
	r11_in = S.Task('r11_in', length=1, delay_cost=1)
	r11_in += alt(MAS_in)
	S += r11_in*MAS_in[0]<=r11*MAS[0]

	S += r11_in*MAS_in[1]<=r11*MAS[1]

	S += r11_in*MAS_in[2]<=r11*MAS[2]

	r11_mem0 = S.Task('r11_mem0', length=1, delay_cost=1)
	r11_mem0 += alt(MM_MEM)
	S += (r1_t4*MM[0])-1 < r11_mem0*MM_MEM[0]
	S += r11_mem0 <= r11

	r11_mem1 = S.Task('r11_mem1', length=1, delay_cost=1)
	r11_mem1 += alt(MAS_MEM)
	S += (r1_t5*MAS[0])-1 < r11_mem1*MAS_MEM[1]
	S += (r1_t5*MAS[1])-1 < r11_mem1*MAS_MEM[3]
	S += (r1_t5*MAS[2])-1 < r11_mem1*MAS_MEM[5]
	S += r11_mem1 <= r11

	r20 = S.Task('r20', length=4, delay_cost=1)
	r20 += alt(MAS)
	r20_in = S.Task('r20_in', length=1, delay_cost=1)
	r20_in += alt(MAS_in)
	S += r20_in*MAS_in[0]<=r20*MAS[0]

	S += r20_in*MAS_in[1]<=r20*MAS[1]

	S += r20_in*MAS_in[2]<=r20*MAS[2]

	r20_mem0 = S.Task('r20_mem0', length=1, delay_cost=1)
	r20_mem0 += alt(MAS_MEM)
	S += (r10*MAS[0])-1 < r20_mem0*MAS_MEM[0]
	S += (r10*MAS[1])-1 < r20_mem0*MAS_MEM[2]
	S += (r10*MAS[2])-1 < r20_mem0*MAS_MEM[4]
	S += r20_mem0 <= r20

	r20_mem1 = S.Task('r20_mem1', length=1, delay_cost=1)
	r20_mem1 += alt(MAS_MEM)
	S += (r10*MAS[0])-1 < r20_mem1*MAS_MEM[1]
	S += (r10*MAS[1])-1 < r20_mem1*MAS_MEM[3]
	S += (r10*MAS[2])-1 < r20_mem1*MAS_MEM[5]
	S += r20_mem1 <= r20

	r31 = S.Task('r31', length=4, delay_cost=1)
	r31 += alt(MAS)
	r31_in = S.Task('r31_in', length=1, delay_cost=1)
	r31_in += alt(MAS_in)
	S += r31_in*MAS_in[0]<=r31*MAS[0]

	S += r31_in*MAS_in[1]<=r31*MAS[1]

	S += r31_in*MAS_in[2]<=r31*MAS[2]

	r31_mem0 = S.Task('r31_mem0', length=1, delay_cost=1)
	r31_mem0 += alt(MM_MEM)
	S += (r3_t4*MM[0])-1 < r31_mem0*MM_MEM[0]
	S += r31_mem0 <= r31

	r31_mem1 = S.Task('r31_mem1', length=1, delay_cost=1)
	r31_mem1 += alt(MAS_MEM)
	S += (r3_t5*MAS[0])-1 < r31_mem1*MAS_MEM[1]
	S += (r3_t5*MAS[1])-1 < r31_mem1*MAS_MEM[3]
	S += (r3_t5*MAS[2])-1 < r31_mem1*MAS_MEM[5]
	S += r31_mem1 <= r31

	r41 = S.Task('r41', length=4, delay_cost=1)
	r41 += alt(MAS)
	r41_in = S.Task('r41_in', length=1, delay_cost=1)
	r41_in += alt(MAS_in)
	S += r41_in*MAS_in[0]<=r41*MAS[0]

	S += r41_in*MAS_in[1]<=r41*MAS[1]

	S += r41_in*MAS_in[2]<=r41*MAS[2]

	r41_mem0 = S.Task('r41_mem0', length=1, delay_cost=1)
	r41_mem0 += alt(MM_MEM)
	S += (r4_t4*MM[0])-1 < r41_mem0*MM_MEM[0]
	S += r41_mem0 <= r41

	r41_mem1 = S.Task('r41_mem1', length=1, delay_cost=1)
	r41_mem1 += alt(MAS_MEM)
	S += (r4_t5*MAS[0])-1 < r41_mem1*MAS_MEM[1]
	S += (r4_t5*MAS[1])-1 < r41_mem1*MAS_MEM[3]
	S += (r4_t5*MAS[2])-1 < r41_mem1*MAS_MEM[5]
	S += r41_mem1 <= r41

	r51 = S.Task('r51', length=4, delay_cost=1)
	r51 += alt(MAS)
	r51_in = S.Task('r51_in', length=1, delay_cost=1)
	r51_in += alt(MAS_in)
	S += r51_in*MAS_in[0]<=r51*MAS[0]

	S += r51_in*MAS_in[1]<=r51*MAS[1]

	S += r51_in*MAS_in[2]<=r51*MAS[2]

	r51_mem0 = S.Task('r51_mem0', length=1, delay_cost=1)
	r51_mem0 += alt(MM_MEM)
	S += (r5_t4*MM[0])-1 < r51_mem0*MM_MEM[0]
	S += r51_mem0 <= r51

	r51_mem1 = S.Task('r51_mem1', length=1, delay_cost=1)
	r51_mem1 += alt(MAS_MEM)
	S += (r5_t5*MAS[0])-1 < r51_mem1*MAS_MEM[1]
	S += (r5_t5*MAS[1])-1 < r51_mem1*MAS_MEM[3]
	S += (r5_t5*MAS[2])-1 < r51_mem1*MAS_MEM[5]
	S += r51_mem1 <= r51

	r61 = S.Task('r61', length=4, delay_cost=1)
	r61 += alt(MAS)
	r61_in = S.Task('r61_in', length=1, delay_cost=1)
	r61_in += alt(MAS_in)
	S += r61_in*MAS_in[0]<=r61*MAS[0]

	S += r61_in*MAS_in[1]<=r61*MAS[1]

	S += r61_in*MAS_in[2]<=r61*MAS[2]

	r61_mem0 = S.Task('r61_mem0', length=1, delay_cost=1)
	r61_mem0 += alt(MM_MEM)
	S += (r6_t4*MM[0])-1 < r61_mem0*MM_MEM[0]
	S += r61_mem0 <= r61

	r61_mem1 = S.Task('r61_mem1', length=1, delay_cost=1)
	r61_mem1 += alt(MAS_MEM)
	S += (r6_t5*MAS[0])-1 < r61_mem1*MAS_MEM[1]
	S += (r6_t5*MAS[1])-1 < r61_mem1*MAS_MEM[3]
	S += (r6_t5*MAS[2])-1 < r61_mem1*MAS_MEM[5]
	S += r61_mem1 <= r61

	r70 = S.Task('r70', length=4, delay_cost=1)
	r70 += alt(MAS)
	r70_in = S.Task('r70_in', length=1, delay_cost=1)
	r70_in += alt(MAS_in)
	S += r70_in*MAS_in[0]<=r70*MAS[0]

	S += r70_in*MAS_in[1]<=r70*MAS[1]

	S += r70_in*MAS_in[2]<=r70*MAS[2]

	r70_mem0 = S.Task('r70_mem0', length=1, delay_cost=1)
	r70_mem0 += alt(MAS_MEM)
	S += (r50*MAS[0])-1 < r70_mem0*MAS_MEM[0]
	S += (r50*MAS[1])-1 < r70_mem0*MAS_MEM[2]
	S += (r50*MAS[2])-1 < r70_mem0*MAS_MEM[4]
	S += r70_mem0 <= r70

	r70_mem1 = S.Task('r70_mem1', length=1, delay_cost=1)
	r70_mem1 += alt(MAS_MEM)
	S += (r60*MAS[0])-1 < r70_mem1*MAS_MEM[1]
	S += (r60*MAS[1])-1 < r70_mem1*MAS_MEM[3]
	S += (r60*MAS[2])-1 < r70_mem1*MAS_MEM[5]
	S += r70_mem1 <= r70

	r80 = S.Task('r80', length=4, delay_cost=1)
	r80 += alt(MAS)
	r80_in = S.Task('r80_in', length=1, delay_cost=1)
	r80_in += alt(MAS_in)
	S += r80_in*MAS_in[0]<=r80*MAS[0]

	S += r80_in*MAS_in[1]<=r80*MAS[1]

	S += r80_in*MAS_in[2]<=r80*MAS[2]

	r80_mem0 = S.Task('r80_mem0', length=1, delay_cost=1)
	r80_mem0 += MAIN_MEM_r[0]
	S += r80_mem0 <= r80

	r80_mem1 = S.Task('r80_mem1', length=1, delay_cost=1)
	r80_mem1 += alt(MAS_MEM)
	S += (r40*MAS[0])-1 < r80_mem1*MAS_MEM[1]
	S += (r40*MAS[1])-1 < r80_mem1*MAS_MEM[3]
	S += (r40*MAS[2])-1 < r80_mem1*MAS_MEM[5]
	S += r80_mem1 <= r80

	r100 = S.Task('r100', length=4, delay_cost=1)
	r100 += alt(MAS)
	r100_in = S.Task('r100_in', length=1, delay_cost=1)
	r100_in += alt(MAS_in)
	S += r100_in*MAS_in[0]<=r100*MAS[0]

	S += r100_in*MAS_in[1]<=r100*MAS[1]

	S += r100_in*MAS_in[2]<=r100*MAS[2]

	r100_mem0 = S.Task('r100_mem0', length=1, delay_cost=1)
	r100_mem0 += MAIN_MEM_r[0]
	S += r100_mem0 <= r100

	r100_mem1 = S.Task('r100_mem1', length=1, delay_cost=1)
	r100_mem1 += alt(MAS_MEM)
	S += (r40*MAS[0])-1 < r100_mem1*MAS_MEM[1]
	S += (r40*MAS[1])-1 < r100_mem1*MAS_MEM[3]
	S += (r40*MAS[2])-1 < r100_mem1*MAS_MEM[5]
	S += r100_mem1 <= r100

	r121 = S.Task('r121', length=4, delay_cost=1)
	r121 += alt(MAS)
	r121_in = S.Task('r121_in', length=1, delay_cost=1)
	r121_in += alt(MAS_in)
	S += r121_in*MAS_in[0]<=r121*MAS[0]

	S += r121_in*MAS_in[1]<=r121*MAS[1]

	S += r121_in*MAS_in[2]<=r121*MAS[2]

	r121_mem0 = S.Task('r121_mem0', length=1, delay_cost=1)
	r121_mem0 += alt(MM_MEM)
	S += (r12_t4*MM[0])-1 < r121_mem0*MM_MEM[0]
	S += r121_mem0 <= r121

	r121_mem1 = S.Task('r121_mem1', length=1, delay_cost=1)
	r121_mem1 += alt(MAS_MEM)
	S += (r12_t5*MAS[0])-1 < r121_mem1*MAS_MEM[1]
	S += (r12_t5*MAS[1])-1 < r121_mem1*MAS_MEM[3]
	S += (r12_t5*MAS[2])-1 < r121_mem1*MAS_MEM[5]
	S += r121_mem1 <= r121

	r131 = S.Task('r131', length=4, delay_cost=1)
	r131 += alt(MAS)
	r131_in = S.Task('r131_in', length=1, delay_cost=1)
	r131_in += alt(MAS_in)
	S += r131_in*MAS_in[0]<=r131*MAS[0]

	S += r131_in*MAS_in[1]<=r131*MAS[1]

	S += r131_in*MAS_in[2]<=r131*MAS[2]

	r131_mem0 = S.Task('r131_mem0', length=1, delay_cost=1)
	r131_mem0 += alt(MM_MEM)
	S += (r13_t4*MM[0])-1 < r131_mem0*MM_MEM[0]
	S += r131_mem0 <= r131

	r131_mem1 = S.Task('r131_mem1', length=1, delay_cost=1)
	r131_mem1 += alt(MAS_MEM)
	S += (r13_t5*MAS[0])-1 < r131_mem1*MAS_MEM[1]
	S += (r13_t5*MAS[1])-1 < r131_mem1*MAS_MEM[3]
	S += (r13_t5*MAS[2])-1 < r131_mem1*MAS_MEM[5]
	S += r131_mem1 <= r131

	r21 = S.Task('r21', length=4, delay_cost=1)
	r21 += alt(MAS)
	r21_in = S.Task('r21_in', length=1, delay_cost=1)
	r21_in += alt(MAS_in)
	S += r21_in*MAS_in[0]<=r21*MAS[0]

	S += r21_in*MAS_in[1]<=r21*MAS[1]

	S += r21_in*MAS_in[2]<=r21*MAS[2]

	r21_mem0 = S.Task('r21_mem0', length=1, delay_cost=1)
	r21_mem0 += alt(MAS_MEM)
	S += (r11*MAS[0])-1 < r21_mem0*MAS_MEM[0]
	S += (r11*MAS[1])-1 < r21_mem0*MAS_MEM[2]
	S += (r11*MAS[2])-1 < r21_mem0*MAS_MEM[4]
	S += r21_mem0 <= r21

	r21_mem1 = S.Task('r21_mem1', length=1, delay_cost=1)
	r21_mem1 += alt(MAS_MEM)
	S += (r11*MAS[0])-1 < r21_mem1*MAS_MEM[1]
	S += (r11*MAS[1])-1 < r21_mem1*MAS_MEM[3]
	S += (r11*MAS[2])-1 < r21_mem1*MAS_MEM[5]
	S += r21_mem1 <= r21

	r71 = S.Task('r71', length=4, delay_cost=1)
	r71 += alt(MAS)
	r71_in = S.Task('r71_in', length=1, delay_cost=1)
	r71_in += alt(MAS_in)
	S += r71_in*MAS_in[0]<=r71*MAS[0]

	S += r71_in*MAS_in[1]<=r71*MAS[1]

	S += r71_in*MAS_in[2]<=r71*MAS[2]

	r71_mem0 = S.Task('r71_mem0', length=1, delay_cost=1)
	r71_mem0 += alt(MAS_MEM)
	S += (r51*MAS[0])-1 < r71_mem0*MAS_MEM[0]
	S += (r51*MAS[1])-1 < r71_mem0*MAS_MEM[2]
	S += (r51*MAS[2])-1 < r71_mem0*MAS_MEM[4]
	S += r71_mem0 <= r71

	r71_mem1 = S.Task('r71_mem1', length=1, delay_cost=1)
	r71_mem1 += alt(MAS_MEM)
	S += (r61*MAS[0])-1 < r71_mem1*MAS_MEM[1]
	S += (r61*MAS[1])-1 < r71_mem1*MAS_MEM[3]
	S += (r61*MAS[2])-1 < r71_mem1*MAS_MEM[5]
	S += r71_mem1 <= r71

	r81 = S.Task('r81', length=4, delay_cost=1)
	r81 += alt(MAS)
	r81_in = S.Task('r81_in', length=1, delay_cost=1)
	r81_in += alt(MAS_in)
	S += r81_in*MAS_in[0]<=r81*MAS[0]

	S += r81_in*MAS_in[1]<=r81*MAS[1]

	S += r81_in*MAS_in[2]<=r81*MAS[2]

	r81_mem0 = S.Task('r81_mem0', length=1, delay_cost=1)
	r81_mem0 += MAIN_MEM_r[0]
	S += r81_mem0 <= r81

	r81_mem1 = S.Task('r81_mem1', length=1, delay_cost=1)
	r81_mem1 += alt(MAS_MEM)
	S += (r41*MAS[0])-1 < r81_mem1*MAS_MEM[1]
	S += (r41*MAS[1])-1 < r81_mem1*MAS_MEM[3]
	S += (r41*MAS[2])-1 < r81_mem1*MAS_MEM[5]
	S += r81_mem1 <= r81

	r9_t0 = S.Task('r9_t0', length=14, delay_cost=1)
	r9_t0 += alt(MM)
	r9_t0_in = S.Task('r9_t0_in', length=1, delay_cost=1)
	r9_t0_in += alt(MM_in)
	S += r9_t0_in*MM_in[0]<=r9_t0*MM[0]
	r9_t0_mem0 = S.Task('r9_t0_mem0', length=1, delay_cost=1)
	r9_t0_mem0 += MAIN_MEM_r[0]
	S += r9_t0_mem0 <= r9_t0

	r9_t0_mem1 = S.Task('r9_t0_mem1', length=1, delay_cost=1)
	r9_t0_mem1 += alt(MAS_MEM)
	S += (r70*MAS[0])-1 < r9_t0_mem1*MAS_MEM[1]
	S += (r70*MAS[1])-1 < r9_t0_mem1*MAS_MEM[3]
	S += (r70*MAS[2])-1 < r9_t0_mem1*MAS_MEM[5]
	S += r9_t0_mem1 <= r9_t0

	r101 = S.Task('r101', length=4, delay_cost=1)
	r101 += alt(MAS)
	r101_in = S.Task('r101_in', length=1, delay_cost=1)
	r101_in += alt(MAS_in)
	S += r101_in*MAS_in[0]<=r101*MAS[0]

	S += r101_in*MAS_in[1]<=r101*MAS[1]

	S += r101_in*MAS_in[2]<=r101*MAS[2]

	r101_mem0 = S.Task('r101_mem0', length=1, delay_cost=1)
	r101_mem0 += MAIN_MEM_r[0]
	S += r101_mem0 <= r101

	r101_mem1 = S.Task('r101_mem1', length=1, delay_cost=1)
	r101_mem1 += alt(MAS_MEM)
	S += (r41*MAS[0])-1 < r101_mem1*MAS_MEM[1]
	S += (r41*MAS[1])-1 < r101_mem1*MAS_MEM[3]
	S += (r41*MAS[2])-1 < r101_mem1*MAS_MEM[5]
	S += r101_mem1 <= r101

	X_new_t0 = S.Task('X_new_t0', length=14, delay_cost=1)
	X_new_t0 += alt(MM)
	X_new_t0_in = S.Task('X_new_t0_in', length=1, delay_cost=1)
	X_new_t0_in += alt(MM_in)
	S += X_new_t0_in*MM_in[0]<=X_new_t0*MM[0]
	X_new_t0_mem0 = S.Task('X_new_t0_mem0', length=1, delay_cost=1)
	X_new_t0_mem0 += alt(MAS_MEM)
	S += (r20*MAS[0])-1 < X_new_t0_mem0*MAS_MEM[0]
	S += (r20*MAS[1])-1 < X_new_t0_mem0*MAS_MEM[2]
	S += (r20*MAS[2])-1 < X_new_t0_mem0*MAS_MEM[4]
	S += X_new_t0_mem0 <= X_new_t0

	X_new_t0_mem1 = S.Task('X_new_t0_mem1', length=1, delay_cost=1)
	X_new_t0_mem1 += alt(MAS_MEM)
	S += (r120*MAS[0])-1 < X_new_t0_mem1*MAS_MEM[1]
	S += (r120*MAS[1])-1 < X_new_t0_mem1*MAS_MEM[3]
	S += (r120*MAS[2])-1 < X_new_t0_mem1*MAS_MEM[5]
	S += X_new_t0_mem1 <= X_new_t0

	X_new_t3 = S.Task('X_new_t3', length=4, delay_cost=1)
	X_new_t3 += alt(MAS)
	X_new_t3_in = S.Task('X_new_t3_in', length=1, delay_cost=1)
	X_new_t3_in += alt(MAS_in)
	S += X_new_t3_in*MAS_in[0]<=X_new_t3*MAS[0]

	S += X_new_t3_in*MAS_in[1]<=X_new_t3*MAS[1]

	S += X_new_t3_in*MAS_in[2]<=X_new_t3*MAS[2]

	X_new_t3_mem0 = S.Task('X_new_t3_mem0', length=1, delay_cost=1)
	X_new_t3_mem0 += alt(MAS_MEM)
	S += (r120*MAS[0])-1 < X_new_t3_mem0*MAS_MEM[0]
	S += (r120*MAS[1])-1 < X_new_t3_mem0*MAS_MEM[2]
	S += (r120*MAS[2])-1 < X_new_t3_mem0*MAS_MEM[4]
	S += X_new_t3_mem0 <= X_new_t3

	X_new_t3_mem1 = S.Task('X_new_t3_mem1', length=1, delay_cost=1)
	X_new_t3_mem1 += alt(MAS_MEM)
	S += (r121*MAS[0])-1 < X_new_t3_mem1*MAS_MEM[1]
	S += (r121*MAS[1])-1 < X_new_t3_mem1*MAS_MEM[3]
	S += (r121*MAS[2])-1 < X_new_t3_mem1*MAS_MEM[5]
	S += X_new_t3_mem1 <= X_new_t3

	r14_t0 = S.Task('r14_t0', length=14, delay_cost=1)
	r14_t0 += alt(MM)
	r14_t0_in = S.Task('r14_t0_in', length=1, delay_cost=1)
	r14_t0_in += alt(MM_in)
	S += r14_t0_in*MM_in[0]<=r14_t0*MM[0]
	r14_t0_mem0 = S.Task('r14_t0_mem0', length=1, delay_cost=1)
	r14_t0_mem0 += alt(MAS_MEM)
	S += (r20*MAS[0])-1 < r14_t0_mem0*MAS_MEM[0]
	S += (r20*MAS[1])-1 < r14_t0_mem0*MAS_MEM[2]
	S += (r20*MAS[2])-1 < r14_t0_mem0*MAS_MEM[4]
	S += r14_t0_mem0 <= r14_t0

	r14_t0_mem1 = S.Task('r14_t0_mem1', length=1, delay_cost=1)
	r14_t0_mem1 += alt(MAS_MEM)
	S += (r30*MAS[0])-1 < r14_t0_mem1*MAS_MEM[1]
	S += (r30*MAS[1])-1 < r14_t0_mem1*MAS_MEM[3]
	S += (r30*MAS[2])-1 < r14_t0_mem1*MAS_MEM[5]
	S += r14_t0_mem1 <= r14_t0

	r14_t3 = S.Task('r14_t3', length=4, delay_cost=1)
	r14_t3 += alt(MAS)
	r14_t3_in = S.Task('r14_t3_in', length=1, delay_cost=1)
	r14_t3_in += alt(MAS_in)
	S += r14_t3_in*MAS_in[0]<=r14_t3*MAS[0]

	S += r14_t3_in*MAS_in[1]<=r14_t3*MAS[1]

	S += r14_t3_in*MAS_in[2]<=r14_t3*MAS[2]

	r14_t3_mem0 = S.Task('r14_t3_mem0', length=1, delay_cost=1)
	r14_t3_mem0 += alt(MAS_MEM)
	S += (r30*MAS[0])-1 < r14_t3_mem0*MAS_MEM[0]
	S += (r30*MAS[1])-1 < r14_t3_mem0*MAS_MEM[2]
	S += (r30*MAS[2])-1 < r14_t3_mem0*MAS_MEM[4]
	S += r14_t3_mem0 <= r14_t3

	r14_t3_mem1 = S.Task('r14_t3_mem1', length=1, delay_cost=1)
	r14_t3_mem1 += alt(MAS_MEM)
	S += (r31*MAS[0])-1 < r14_t3_mem1*MAS_MEM[1]
	S += (r31*MAS[1])-1 < r14_t3_mem1*MAS_MEM[3]
	S += (r31*MAS[2])-1 < r14_t3_mem1*MAS_MEM[5]
	S += r14_t3_mem1 <= r14_t3

	Z_new_t0 = S.Task('Z_new_t0', length=14, delay_cost=1)
	Z_new_t0 += alt(MM)
	Z_new_t0_in = S.Task('Z_new_t0_in', length=1, delay_cost=1)
	Z_new_t0_in += alt(MM_in)
	S += Z_new_t0_in*MM_in[0]<=Z_new_t0*MM[0]
	Z_new_t0_mem0 = S.Task('Z_new_t0_mem0', length=1, delay_cost=1)
	Z_new_t0_mem0 += alt(MAS_MEM)
	S += (r20*MAS[0])-1 < Z_new_t0_mem0*MAS_MEM[0]
	S += (r20*MAS[1])-1 < Z_new_t0_mem0*MAS_MEM[2]
	S += (r20*MAS[2])-1 < Z_new_t0_mem0*MAS_MEM[4]
	S += Z_new_t0_mem0 <= Z_new_t0

	Z_new_t0_mem1 = S.Task('Z_new_t0_mem1', length=1, delay_cost=1)
	Z_new_t0_mem1 += alt(MAS_MEM)
	S += (r130*MAS[0])-1 < Z_new_t0_mem1*MAS_MEM[1]
	S += (r130*MAS[1])-1 < Z_new_t0_mem1*MAS_MEM[3]
	S += (r130*MAS[2])-1 < Z_new_t0_mem1*MAS_MEM[5]
	S += Z_new_t0_mem1 <= Z_new_t0

	Z_new_t3 = S.Task('Z_new_t3', length=4, delay_cost=1)
	Z_new_t3 += alt(MAS)
	Z_new_t3_in = S.Task('Z_new_t3_in', length=1, delay_cost=1)
	Z_new_t3_in += alt(MAS_in)
	S += Z_new_t3_in*MAS_in[0]<=Z_new_t3*MAS[0]

	S += Z_new_t3_in*MAS_in[1]<=Z_new_t3*MAS[1]

	S += Z_new_t3_in*MAS_in[2]<=Z_new_t3*MAS[2]

	Z_new_t3_mem0 = S.Task('Z_new_t3_mem0', length=1, delay_cost=1)
	Z_new_t3_mem0 += alt(MAS_MEM)
	S += (r130*MAS[0])-1 < Z_new_t3_mem0*MAS_MEM[0]
	S += (r130*MAS[1])-1 < Z_new_t3_mem0*MAS_MEM[2]
	S += (r130*MAS[2])-1 < Z_new_t3_mem0*MAS_MEM[4]
	S += Z_new_t3_mem0 <= Z_new_t3

	Z_new_t3_mem1 = S.Task('Z_new_t3_mem1', length=1, delay_cost=1)
	Z_new_t3_mem1 += alt(MAS_MEM)
	S += (r131*MAS[0])-1 < Z_new_t3_mem1*MAS_MEM[1]
	S += (r131*MAS[1])-1 < Z_new_t3_mem1*MAS_MEM[3]
	S += (r131*MAS[2])-1 < Z_new_t3_mem1*MAS_MEM[5]
	S += Z_new_t3_mem1 <= Z_new_t3

	solvers.mip.solve(S,msg=1,kind='CPLEX',ratio_gap=1.01)

	solution = [['hoge']*len(S.solution()[1]) for i in range(len(S.solution()))]
	for i in range(len(S.solution())):
		for j in range(len(S.solution()[i])):
			solution[i][j]=str(S.solution()[i][j])
	print(solution)

	cycles = int(solution[-1][3])

	pic_file_name = "/mnt/rose/usr1/fukuda/ABE/multiRAM_multiMAS_16mux/scheduling_result/stage14MM1_stage4MAS3/EP2_YRECOVER/schedule1.png"
	if(S.solution() != []):
		plotters.matplotlib.plot(S,img_filename=pic_file_name, show_task_labels=False, fig_size=(cycles*0.25+3, 4))

	return solution
